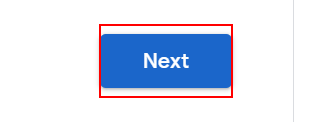
Workflow: gmaillogin

Step 1: click on the element

Step 2: type [pass] into the text box (no picture)

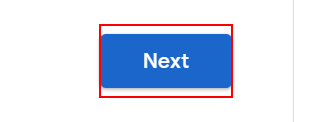
Step 3: click on the element
